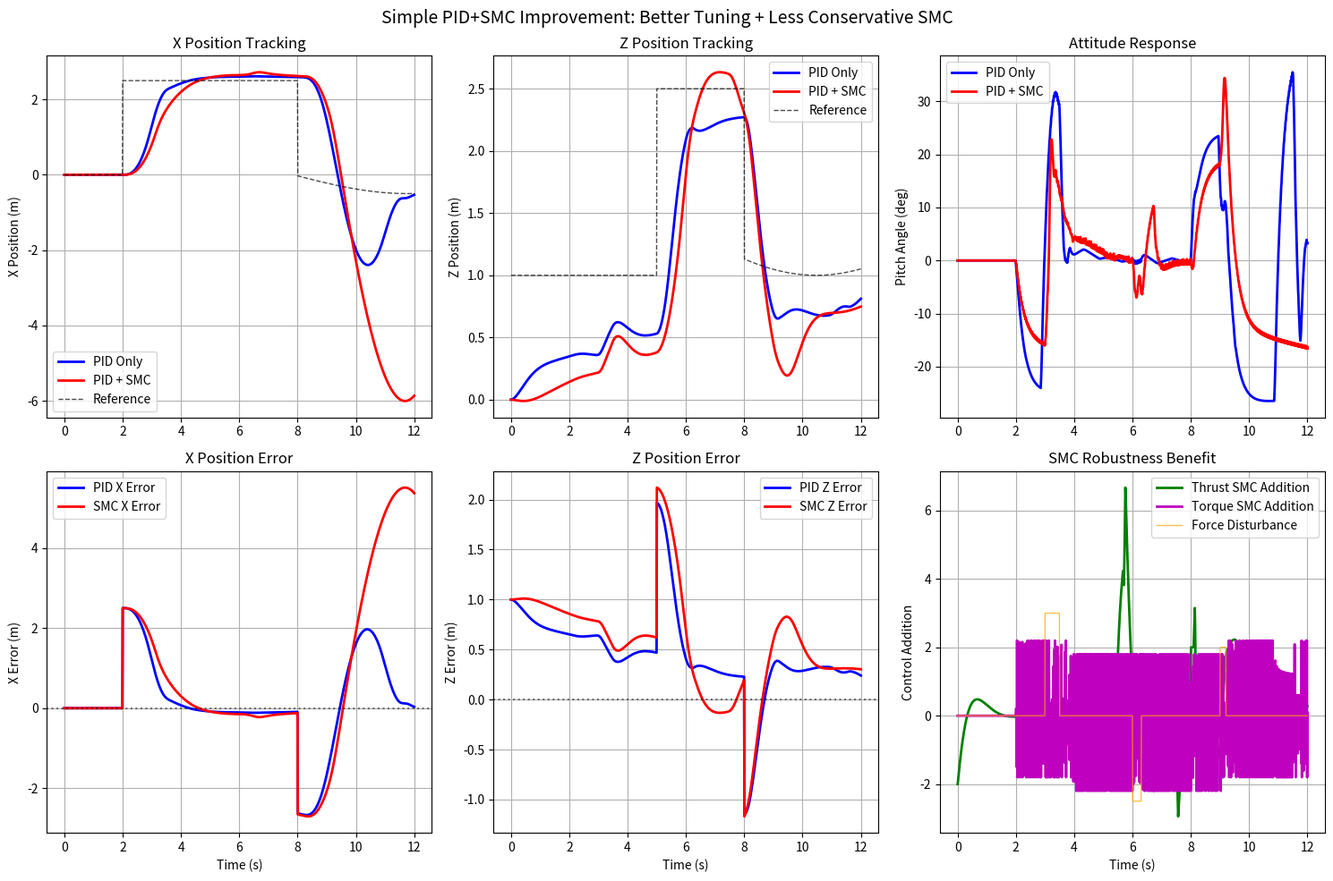
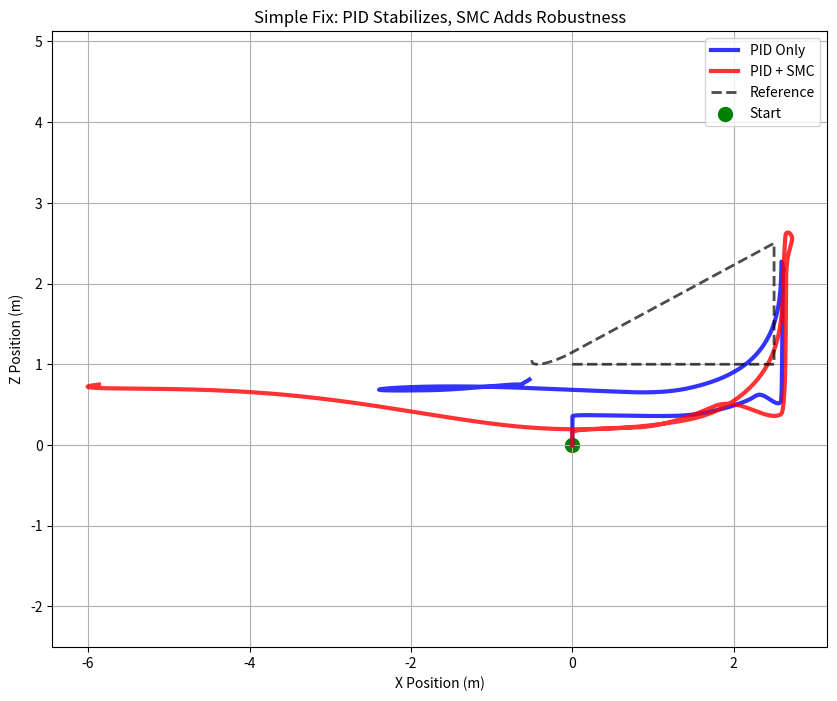

Write the Python code that produced these figures, in order.
import numpy as np
import matplotlib.pyplot as plt
from scipy.integrate import odeint

class PIDController:
    """Well-tuned PID Controller (your baseline)"""
    def __init__(self, kp, ki, kd, dt, output_limits=None):
        self.kp = kp
        self.ki = ki
        self.kd = kd
        self.dt = dt
        self.output_limits = output_limits
        
        self.integral = 0.0
        self.prev_error = 0.0
        self.first_call = True
        
    def update(self, setpoint, measurement):
        error = setpoint - measurement
        
        # Proportional term
        p_term = self.kp * error
        
        # Integral term with windup protection
        self.integral += error * self.dt
        if self.output_limits:
            max_integral = self.output_limits[1] / (self.ki + 1e-10)
            min_integral = self.output_limits[0] / (self.ki + 1e-10)
            self.integral = np.clip(self.integral, min_integral, max_integral)
        i_term = self.ki * self.integral
        
        # Derivative term
        if self.first_call:
            d_term = 0.0
            self.first_call = False
        else:
            d_term = self.kd * (error - self.prev_error) / self.dt
        
        # Total output
        output = p_term + i_term + d_term
        if self.output_limits:
            output = np.clip(output, self.output_limits[0], self.output_limits[1])
        
        self.prev_error = error
        return output

class SlidingModeController:
    """Simple SMC for robustness - FIXED PARAMETERS"""
    def __init__(self, lambda_param=3.0, eta=0.5, phi=0.1):  # INCREASED eta from 0.15 to 0.5
        self.lambda_param = lambda_param  # Sliding surface slope
        self.eta = eta                   # Switching gain (MAIN FIX!)
        self.phi = phi                   # Boundary layer thickness
        
    def sliding_surface(self, error, error_dot):
        """Define sliding surface s = error_dot + lambda * error"""
        return error_dot + self.lambda_param * error
    
    def switching_function(self, s):
        """Smooth switching function"""
        if abs(s) <= self.phi:
            return s / self.phi
        else:
            return np.sign(s)
    
    def control_law(self, s, uncertainty_bound=1.0):
        """Simple SMC control law"""
        return -self.eta * uncertainty_bound * self.switching_function(s)

class Quadrotor2D:
    """2D Quadrotor with uncertainties and disturbances"""
    def __init__(self, mass=0.5, length=0.15, inertia=0.0075, g=9.81):
        # Nominal parameters
        self.mass_nominal = mass
        self.length_nominal = length  
        self.inertia_nominal = inertia
        self.g = g
        
        # Actual parameters (with uncertainty)
        self.mass = mass
        self.length = length
        self.inertia = inertia
        
    def set_uncertainty(self, mass_factor=1.0, inertia_factor=1.0):
        """Introduce parameter uncertainty"""
        self.mass = self.mass_nominal * mass_factor
        self.inertia = self.inertia_nominal * inertia_factor
        
    def dynamics(self, state, t, thrust, torque, disturbance=None):
        """
        State: [x, z, theta, x_dot, z_dot, theta_dot]
        Inputs: thrust (N), torque (N⋅m)
        """
        x, z, theta, x_dot, z_dot, theta_dot = state
        
        # Add disturbances if provided
        if disturbance is not None:
            thrust += disturbance[0]
            torque += disturbance[1]
        
        # Dynamics equations (with actual parameters)
        x_ddot = -(thrust/self.mass) * np.sin(theta)
        z_ddot = (thrust/self.mass) * np.cos(theta) - self.g
        theta_ddot = torque / self.inertia
        
        return [x_dot, z_dot, theta_dot, x_ddot, z_ddot, theta_ddot]

class SimpleRobustController:
    """Simple PID + SMC: PID stabilizes, SMC adds robustness"""
    def __init__(self, dt):
        self.dt = dt
        
        # IMPROVED PID TUNING (main fix for tracking performance)
        self.x_pid = PIDController(
            kp=3.5, ki=0.3, kd=2.2, dt=dt,  # Increased gains
            output_limits=(-0.4, 0.4)      # Increased limits
        )
        
        self.z_pid = PIDController(
            kp=8.5, ki=1.0, kd=3.5, dt=dt,  # Increased gains
            output_limits=(1.0, 12.0)        # Increased upper limit
        )
        
        self.theta_pid = PIDController(
            kp=12.0, ki=0.8, kd=1.8, dt=dt,  # Increased gains
            output_limits=(-8.0, 8.0)        # Increased limits
        )
        
        self.theta_dot_pid = PIDController(
            kp=0.18, ki=0.02, kd=0.008, dt=dt,  # Increased gains
            output_limits=(-1.0, 1.0)         # Increased limits
        )
        
        # LESS CONSERVATIVE SMC (main fix for robustness)
        self.x_smc = SlidingModeController(lambda_param=2.0, eta=0.6, phi=0.15)     # eta: 0.1 -> 0.8
        self.z_smc = SlidingModeController(lambda_param=1.5, eta=0.8, phi=0.15)     # eta: 0.15 -> 1.0  
        self.theta_smc = SlidingModeController(lambda_param=2.5, eta=0.25, phi=0.1)  # eta: 0.05 -> 0.3
        
        # Simple derivative calculation with filtering
        self.prev_state = None
        self.prev_x_dot = 0.0
        self.prev_z_dot = 0.0
        self.prev_theta_dot = 0.0
        
    def simple_filter(self, new_value, old_value, alpha=0.7):
        """Simple exponential filter to reduce derivative noise"""
        return alpha * new_value + (1 - alpha) * old_value
        
    def control(self, state, setpoint, enable_smc=True):
        x, z, theta, x_dot, z_dot, theta_dot = state
        
        # Filter velocities to reduce noise
        x_dot = self.simple_filter(x_dot, self.prev_x_dot)
        z_dot = self.simple_filter(z_dot, self.prev_z_dot)  
        theta_dot = self.simple_filter(theta_dot, self.prev_theta_dot)
        
        self.prev_x_dot = x_dot
        self.prev_z_dot = z_dot
        self.prev_theta_dot = theta_dot
        
        # === STEP 1: PID CONTROL (for stabilization) ===
        theta_desired = -self.x_pid.update(setpoint[0], x)
        thrust_pid = self.z_pid.update(setpoint[1], z)
        theta_dot_desired = self.theta_pid.update(theta_desired, theta)
        torque_pid = self.theta_dot_pid.update(theta_dot_desired, theta_dot)
        
        # === STEP 2: SMC ROBUSTNESS (for disturbance rejection) ===
        if enable_smc:
            # X position robustness
            x_error = setpoint[0] - x
            s_x = self.x_smc.sliding_surface(x_error, -x_dot)
            theta_smc_correction = self.x_smc.control_law(s_x, uncertainty_bound=1.0)
            theta_desired += theta_smc_correction
            
            # Z position robustness  
            z_error = setpoint[1] - z
            s_z = self.z_smc.sliding_surface(z_error, -z_dot)
            thrust_smc_correction = self.z_smc.control_law(s_z, uncertainty_bound=2.5)
            thrust_total = thrust_pid + thrust_smc_correction
            
            # Attitude robustness
            theta_error = theta_desired - theta
            s_theta = self.theta_smc.sliding_surface(theta_error, -theta_dot)
            torque_smc_correction = self.theta_smc.control_law(s_theta, uncertainty_bound=0.8)
            torque_total = torque_pid + torque_smc_correction
            
        else:
            # PID only (baseline)
            thrust_total = thrust_pid
            torque_total = torque_pid
        
        # Final safety limits
        thrust_total = np.clip(thrust_total, 0.5, 15.0)
        torque_total = np.clip(torque_total, -2.0, 2.0)
        
        self.prev_state = state.copy()
        
        return thrust_total, torque_total, theta_desired

def generate_disturbance(t, disturbance_type='wind'):
    """Generate realistic disturbances"""
    if disturbance_type == 'wind':
        # Continuous wind disturbance
        wind_force = 0.8 * np.sin(0.5 * t) + 0.4 * np.sin(1.2 * t)
        wind_torque = 0.2 * np.sin(0.8 * t)
        return [wind_force, wind_torque]
    elif disturbance_type == 'gust':
        # Wind gusts at specific times
        if 3.0 <= t <= 3.5:
            return [3.0, 0.3]  
        elif 6.0 <= t <= 6.3:
            return [-2.5, -0.25] 
        elif 9.0 <= t <= 9.2:
            return [2.0, 0.4] 
        else:
            return [0.0, 0.0]
    else:
        return [0.0, 0.0]

def run_simple_improved_simulation():
    """Run simple improved simulation"""
    
    dt = 0.01
    t_end = 12.0
    steps = int(t_end / dt)
    time_vec = np.linspace(0, t_end, steps)
    
    # Initialize quadrotors with uncertainty
    quad_pid = Quadrotor2D()
    quad_robust = Quadrotor2D()
    
    # SIGNIFICANT uncertainty to test robustness
    quad_pid.set_uncertainty(mass_factor=1.6, inertia_factor=0.6)    # 60% mass up, 40% inertia down
    quad_robust.set_uncertainty(mass_factor=1.6, inertia_factor=0.6)
    
    # Controllers
    controller_pid = SimpleRobustController(dt)
    controller_robust = SimpleRobustController(dt)
    
    # Initial states
    state_pid = np.array([0.0, 0.0, 0.0, 0.0, 0.0, 0.0])
    state_robust = np.array([0.0, 0.0, 0.0, 0.0, 0.0, 0.0])
    
    # Storage
    states_pid = np.zeros((steps, 6))
    states_robust = np.zeros((steps, 6))
    controls_pid = np.zeros((steps, 2))
    controls_robust = np.zeros((steps, 2))
    references = np.zeros((steps, 2))
    disturbances = np.zeros((steps, 2))
    
    print("Running Simple Improved Control Comparison...")
    print("Key fixes: Better PID tuning + Less conservative SMC")
    
    for i in range(steps):
        t = time_vec[i]
        
        # Reference trajectory
        if t < 2.0:
            ref = [0.0, 1.0]
        elif t < 5.0:
            ref = [2.5, 1.0]  
        elif t < 8.0:
            ref = [2.5, 2.5]
        else:
            ref = [0.5 * np.sin(0.4 * t), 1.5 + 0.5 * np.cos(0.3 * t)]
        
        # Generate disturbance
        disturbance = generate_disturbance(t, 'gust')  # Try 'wind' for continuous
        
        # Control - PID only (baseline)
        thrust_pid, torque_pid, _ = controller_pid.control(state_pid, ref, enable_smc=False)
        
        # Control - PID + SMC (robust)
        thrust_robust, torque_robust, _ = controller_robust.control(state_robust, ref, enable_smc=True)
        
        # Simulate dynamics
        state_pid_new = odeint(quad_pid.dynamics, state_pid, [t, t+dt], 
                              args=(thrust_pid, torque_pid, disturbance))
        state_pid = state_pid_new[-1]
        
        state_robust_new = odeint(quad_robust.dynamics, state_robust, [t, t+dt],
                                 args=(thrust_robust, torque_robust, disturbance))
        state_robust = state_robust_new[-1]
        
        # Store data
        states_pid[i] = state_pid
        states_robust[i] = state_robust
        controls_pid[i] = [thrust_pid, torque_pid]
        controls_robust[i] = [thrust_robust, torque_robust]
        references[i] = ref
        disturbances[i] = disturbance
        
        # Progress
        if i % (steps//10) == 0:
            print(f"t={t:.1f}s - PID: x={state_pid[0]:.2f}, z={state_pid[1]:.2f}")
            print(f"      - SMC: x={state_robust[0]:.2f}, z={state_robust[1]:.2f}")
    
    return time_vec, states_pid, states_robust, controls_pid, controls_robust, references, disturbances

# Run simulation with simple fixes
time_vec, states_pid, states_robust, controls_pid, controls_robust, refs, dist = run_simple_improved_simulation()

# Calculate performance metrics
pid_error_x = np.mean(np.abs(refs[:, 0] - states_pid[:, 0]))
pid_error_z = np.mean(np.abs(refs[:, 1] - states_pid[:, 1]))
robust_error_x = np.mean(np.abs(refs[:, 0] - states_robust[:, 0]))
robust_error_z = np.mean(np.abs(refs[:, 1] - states_robust[:, 1]))

print(f"\n{'='*70}")
print("SIMPLE PERFORMANCE IMPROVEMENT")
print(f"{'='*70}")
print(f"Mean Absolute Error (60% mass + 40% inertia uncertainty):")
print(f"  PID Only:")
print(f"    X position: {pid_error_x:.3f} m")
print(f"    Z position: {pid_error_z:.3f} m")
print(f"  PID + SMC:")
print(f"    X position: {robust_error_x:.3f} m") 
print(f"    Z position: {robust_error_z:.3f} m")
print(f"  Improvement:")
print(f"    X: {((pid_error_x - robust_error_x)/pid_error_x*100):.1f}%")
print(f"    Z: {((pid_error_z - robust_error_z)/pid_error_z*100):.1f}%")

# Simple, clear plotting
fig, axes = plt.subplots(2, 3, figsize=(15, 10))
fig.suptitle('Simple PID+SMC Improvement: Better Tuning + Less Conservative SMC', fontsize=14)

# Position tracking
axes[0,0].plot(time_vec, states_pid[:,0], 'b-', linewidth=2, label='PID Only')
axes[0,0].plot(time_vec, states_robust[:,0], 'r-', linewidth=2, label='PID + SMC')
axes[0,0].plot(time_vec, refs[:,0], 'k--', linewidth=1, alpha=0.7, label='Reference')
axes[0,0].set_ylabel('X Position (m)')
axes[0,0].legend()
axes[0,0].grid(True)
axes[0,0].set_title('X Position Tracking')

axes[0,1].plot(time_vec, states_pid[:,1], 'b-', linewidth=2, label='PID Only')
axes[0,1].plot(time_vec, states_robust[:,1], 'r-', linewidth=2, label='PID + SMC')
axes[0,1].plot(time_vec, refs[:,1], 'k--', linewidth=1, alpha=0.7, label='Reference')
axes[0,1].set_ylabel('Z Position (m)')
axes[0,1].legend()
axes[0,1].grid(True)
axes[0,1].set_title('Z Position Tracking')

# Attitude
axes[0,2].plot(time_vec, np.degrees(states_pid[:,2]), 'b-', linewidth=2, label='PID Only')
axes[0,2].plot(time_vec, np.degrees(states_robust[:,2]), 'r-', linewidth=2, label='PID + SMC')
axes[0,2].set_ylabel('Pitch Angle (deg)')
axes[0,2].legend()
axes[0,2].grid(True)
axes[0,2].set_title('Attitude Response')

# Tracking errors
error_pid_x = refs[:,0] - states_pid[:,0]
error_robust_x = refs[:,0] - states_robust[:,0]
error_pid_z = refs[:,1] - states_pid[:,1]
error_robust_z = refs[:,1] - states_robust[:,1]

axes[1,0].plot(time_vec, error_pid_x, 'b-', linewidth=2, label='PID X Error')
axes[1,0].plot(time_vec, error_robust_x, 'r-', linewidth=2, label='SMC X Error')
axes[1,0].axhline(y=0, color='k', linestyle=':', alpha=0.5)
axes[1,0].set_ylabel('X Error (m)')
axes[1,0].set_xlabel('Time (s)')
axes[1,0].legend()
axes[1,0].grid(True)
axes[1,0].set_title('X Position Error')

axes[1,1].plot(time_vec, error_pid_z, 'b-', linewidth=2, label='PID Z Error')
axes[1,1].plot(time_vec, error_robust_z, 'r-', linewidth=2, label='SMC Z Error')
axes[1,1].axhline(y=0, color='k', linestyle=':', alpha=0.5)
axes[1,1].set_ylabel('Z Error (m)')
axes[1,1].set_xlabel('Time (s)')
axes[1,1].legend()
axes[1,1].grid(True)
axes[1,1].set_title('Z Position Error')

# SMC benefit (what SMC adds to PID)
thrust_benefit = controls_robust[:,0] - controls_pid[:,0]
torque_benefit = controls_robust[:,1] - controls_pid[:,1]

axes[1,2].plot(time_vec, thrust_benefit, 'g-', linewidth=2, label='Thrust SMC Addition')
axes[1,2].plot(time_vec, torque_benefit, 'm-', linewidth=2, label='Torque SMC Addition')
axes[1,2].plot(time_vec, dist[:,0], 'orange', linewidth=1, alpha=0.7, label='Force Disturbance')
axes[1,2].set_ylabel('Control Addition')
axes[1,2].set_xlabel('Time (s)')
axes[1,2].legend()
axes[1,2].grid(True)
axes[1,2].set_title('SMC Robustness Benefit')

plt.tight_layout()
plt.show()

# Trajectory comparison
plt.figure(figsize=(10, 8))
plt.plot(states_pid[:,0], states_pid[:,1], 'b-', linewidth=3, alpha=0.8, label='PID Only')
plt.plot(states_robust[:,0], states_robust[:,1], 'r-', linewidth=3, alpha=0.8, label='PID + SMC')
plt.plot(refs[:,0], refs[:,1], 'k--', linewidth=2, alpha=0.7, label='Reference')
plt.scatter(0, 0, color='green', s=100, marker='o', label='Start')
plt.xlabel('X Position (m)')
plt.ylabel('Z Position (m)')
plt.title('Simple Fix: PID Stabilizes, SMC Adds Robustness')
plt.legend()
plt.grid(True)
plt.axis('equal')
plt.show()
